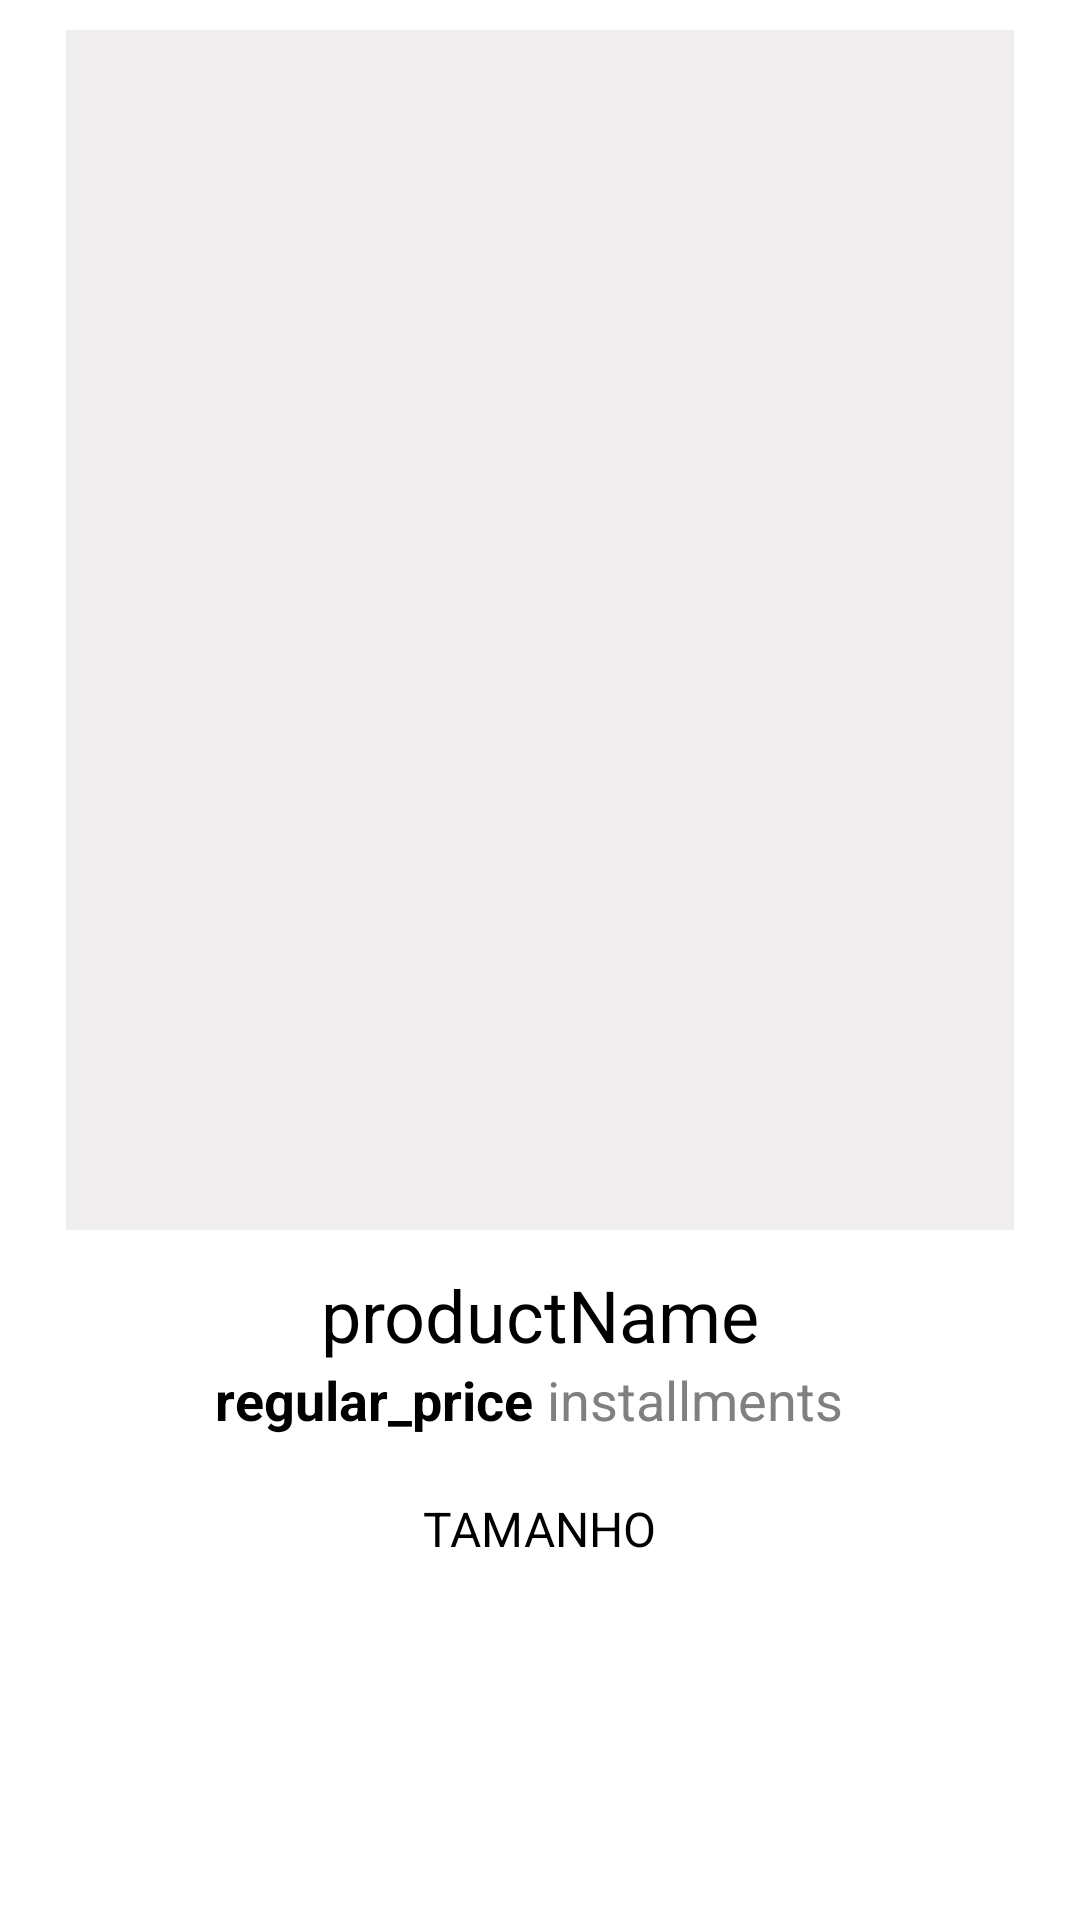

Write the Android layout XML for this screen, with the resource values it uses.
<!-- AndroidManifest.xml: application theme Theme.Amaro -->
<!-- res/layout/activity_details.xml -->
<?xml version="1.0" encoding="utf-8"?>
<ScrollView xmlns:android="http://schemas.android.com/apk/res/android"
    xmlns:tools="http://schemas.android.com/tools"
    android:layout_width="match_parent"
    android:layout_height="match_parent">


    <LinearLayout
        android:layout_width="match_parent"
        android:layout_height="wrap_content"
        android:layout_margin="10dp"
        android:orientation="vertical"
        tools:context=".ui.activity.ProductDetailActivity">


        <RelativeLayout
            android:layout_width="match_parent"
            android:layout_height="wrap_content"
            android:layout_marginStart="12dp"
            android:layout_marginEnd="12dp"
            android:layout_marginBottom="12dp">


            <ImageView
                android:id="@+id/productImage"                android:layout_width="match_parent"
                android:layout_height="400dp"
                android:background="#EFEDED"
                android:scaleType="centerCrop"
                android:src="@drawable/ic_launcher_background" />

        </RelativeLayout>

        <TextView
            android:id="@+id/productName"
            android:layout_width="match_parent"
            android:layout_height="wrap_content"
            android:text="@string/name_product"
            android:textAlignment="center"
            android:textColor="@color/black"
            android:textSize="24sp" />

        <LinearLayout
            android:layout_width="match_parent"
            android:layout_height="wrap_content"
            android:layout_gravity="center"
            android:orientation="horizontal">

            <TextView
                android:id="@+id/regular_price"
                android:layout_width="0dp"
                android:layout_height="wrap_content"
                android:layout_marginEnd="5dp"
                android:layout_weight="1"
                android:text="@string/price"
                android:textAlignment="textEnd"
                android:textColor="@color/black"
                android:textSize="18sp"
                android:textStyle="bold" />

            <TextView
                android:id="@+id/installments"
                android:layout_width="0dp"
                android:layout_height="wrap_content"
                android:layout_weight="1"
                android:text="@string/installments"
                android:textAlignment="textStart"
                android:textColor="@color/gray"
                android:textSize="18sp" />

        </LinearLayout>

        <TextView
            android:id="@+id/actual_price"
            android:layout_width="match_parent"
            android:layout_height="wrap_content"
            android:text="actual_price"
            android:textAlignment="center"
            android:textColor="@color/black"
            android:textSize="22sp"
            android:textStyle="bold"
            android:visibility="gone" />

        <TextView
            android:layout_width="wrap_content"
            android:layout_height="wrap_content"
            android:layout_gravity="center"
            android:layout_marginTop="20dp"
            android:layout_marginBottom="10dp"
            android:text="@string/sizes"
            android:textColor="@color/black"
            android:textSize="16sp" />

        <LinearLayout
            android:id="@+id/size_linear_layout"
            android:layout_width="wrap_content"
            android:layout_height="wrap_content"
            android:layout_gravity="center"
            android:background="@color/white"
            android:orientation="horizontal">
        </LinearLayout>
    </LinearLayout>
</ScrollView>
<!-- resources referenced by this layout -->
<resources>
  <color name="black">#FF000000</color>
  <color name="gray">#808080</color>
  <color name="white">#FFFFFFFF</color>
  <string name="installments">installments</string>
  <string name="name_product">productName</string>
  <string name="price">regular_price</string>
  <string name="sizes">TAMANHO</string>
  <style name="Theme.Amaro" parent="Theme.MaterialComponents.NoActionBar">
          
          <item name="colorPrimary">@color/purple_500</item>
          <item name="colorPrimaryVariant">@color/black</item>
          <item name="colorOnPrimary">@color/purple_200</item>
          
          <item name="colorSecondary">@color/teal_200</item>
          <item name="colorSecondaryVariant">@color/teal_700</item>
          <item name="colorOnSecondary">@color/black</item>
          
          <item name="android:statusBarColor" tools:targetApi="l">?attr/colorPrimaryVariant</item>
          
          <item name="android:background">@color/white</item>
      </style>
  <color name="purple_500">#FF6200EE</color>
  <color name="purple_200">#FFBB86FC</color>
  <color name="teal_200">#FF03DAC5</color>
  <color name="teal_700">#FF018786</color>
</resources>
